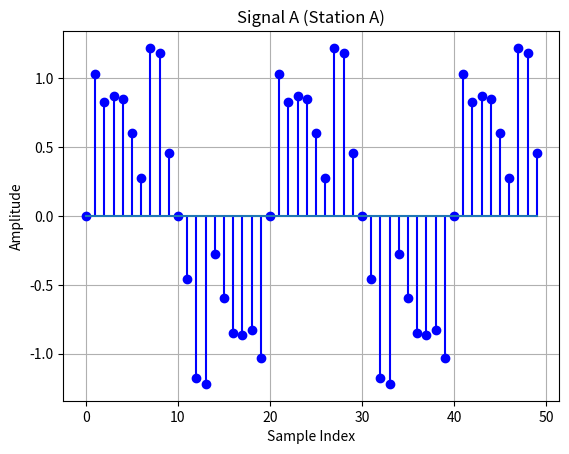
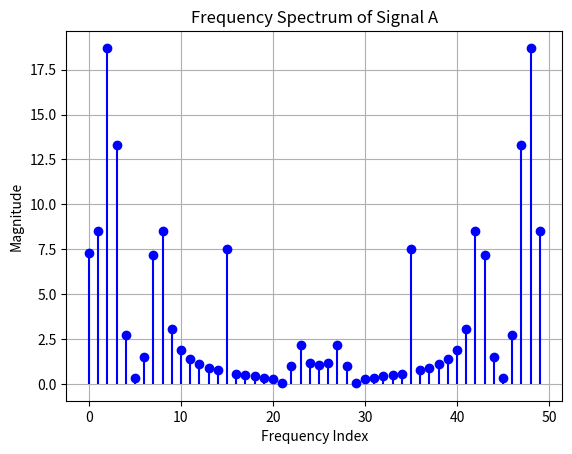
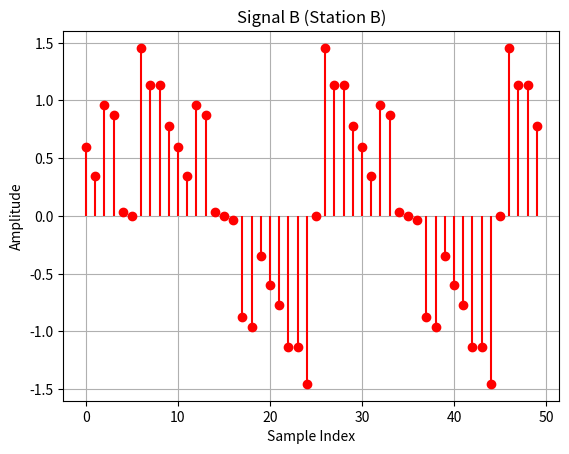
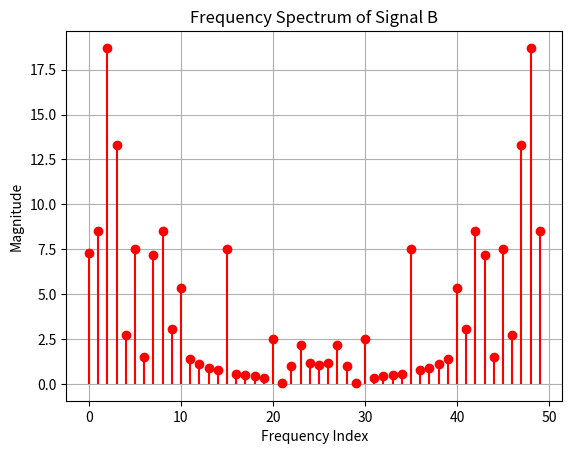
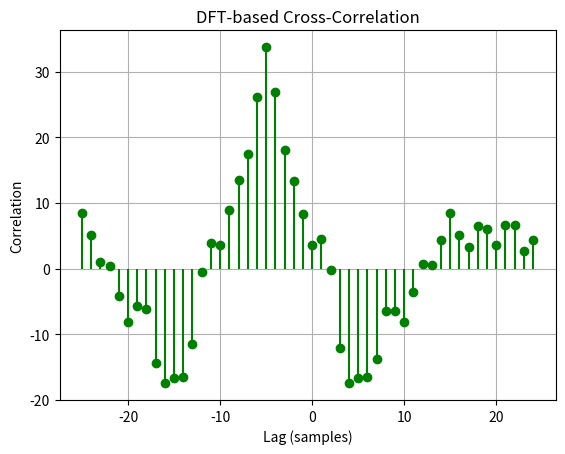

Reproduce these figures in Python, in order.

import numpy as np
import matplotlib.pyplot as plt

# Constants
n = 50  # Number of samples
sampling_rate = 100  # Sampling rate (samples per second)
wave_velocity = 8000  # Velocity in meters/second (e.g., P-wave)
samples = np.arange(n)  # Sample indices

# Function to generate signals
def generate_signals(frequency=5):
    noise_freqs = [15, 30, 45]
    amplitudes = [0.5, 0.3, 0.1]
    noise_freqs2 = [10, 20, 40]
    amplitudes2 = [0.3, 0.2, 0.1]

    dt = 1 / sampling_rate
    time = samples * dt

    # Original clean signal
    original_signal = np.sin(2 * np.pi * frequency * time)

    # Adding noise
    noise_for_signal_A = sum(amplitude * np.sin(2 * np.pi * noise_freq * time)
                             for noise_freq, amplitude in zip(noise_freqs, amplitudes))
    noise_for_signal_B = sum(amplitude * np.sin(2 * np.pi * noise_freq * time)
                             for noise_freq, amplitude in zip(noise_freqs2, amplitudes2))
    signal_A = original_signal + noise_for_signal_A
    noisy_signal_B = signal_A + noise_for_signal_B

    # Apply fixed right shift of 3 to Signal B
    signal_B = np.roll(noisy_signal_B, 5)

    return signal_A, signal_B


#DFT
def DFT(signal):
    N=len(signal)
    X=np.zeros(N,dtype=complex)
    for k in range(N):
        X[k]=sum(signal[n]*np.exp(-1j*2*np.pi*k*n/N) for n in range(N))
    return X


#IDFT

def IDFT(X):
    N=len(X)
    x=np.zeros(N,dtype=complex)
    for n in range(N):
        x[n]=sum(X[k]*np.exp(1j*2*np.pi*k*n/N) for k in range(N)) / N
    return x


def cross_correlation(signal_A, signal_B):
    # Compute the cross-correlation of the two signals using DFT
    X_A = DFT(signal_A)
    X_B = DFT(signal_B)
    X_corr = X_A * np.conj(X_B)
    cross_corr = np.real(IDFT(X_corr))
    return cross_corr

#calculate the distance

def calculate_distance(sample_lag,sampling_rate,wave_velocity):
    time_lag =abs(sample_lag)/sampling_rate
    distance = time_lag*wave_velocity
    return distance

#Main Function

def main():
    # Generate signals
    signal_A, signal_B = generate_signals()
    
    
    #Frequency spectrum of the signals
    X_A = DFT(signal_A)
    X_B = DFT(signal_B)
    
    #cross correlation
    cross_corr = cross_correlation(signal_A, signal_B)
    #cross_corr=np.roll(cross_corr,6) #shifting the cross correlation
    
    #Find the sample lag
    shifted_cross_corr = np.roll(cross_corr, n//2)
    max_index = np.argmax(shifted_cross_corr) #find the index of the maximum value
    sample_lag = max_index - (n//2)
    
    #Calculate the distance
    distance = calculate_distance(sample_lag,sampling_rate,wave_velocity)
    
    #print the results
    
    print(f"Detected Sample Lag: {sample_lag}")
    print(f"Estimated Distance: {distance:.2f} meters")
    print(f"wave velocity: {wave_velocity}")

    #plot Signals A
    
    plt.figure()
    plt.stem(samples,signal_A,linefmt='b-',markerfmt='bo',basefmt='')
    plt.title('Signal A (Station A)')
    plt.xlabel('Sample Index')
    plt.ylabel('Amplitude')
    plt.grid(True)
    plt.show()
    
    
    
    # Plot Frequency Spectrum of Signal A
    plt.figure()
    plt.stem(np.arange(len(X_A)), np.abs(X_A), linefmt='b-', markerfmt='bo', basefmt=" ")
    plt.title('Frequency Spectrum of Signal A')
    plt.xlabel('Frequency Index')
    plt.ylabel('Magnitude')
    plt.grid(True)
    plt.show()
    
    
    
    # Plot Signal B
    plt.figure()
    plt.stem(samples, signal_B, linefmt='r-', markerfmt='ro', basefmt=" ")
    plt.title('Signal B (Station B)')
    plt.xlabel('Sample Index')
    plt.ylabel('Amplitude')
    plt.grid(True)
    plt.show()


    # Plot Frequency Spectrum of Signal B
    plt.figure()
    plt.stem(np.arange(len(X_B)), np.abs(X_B), linefmt='r-', markerfmt='ro', basefmt=" ")
    plt.title('Frequency Spectrum of Signal B')
    plt.xlabel('Frequency Index')
    plt.ylabel('Magnitude')
    plt.grid(True)
    plt.show()
    
    
    
    # Plot Cross-Correlation
    lag = np.arange(-n // 2, n // 2)  # Adjusted lag for -25 to 25
    plt.figure()
    plt.stem(lag, shifted_cross_corr, linefmt='g-', markerfmt='go', basefmt=" ")
    plt.title('DFT-based Cross-Correlation')
    plt.xlabel('Lag (samples)')
    plt.ylabel('Correlation')
    plt.grid(True)
    plt.show()

if __name__ == "__main__":
    main()
